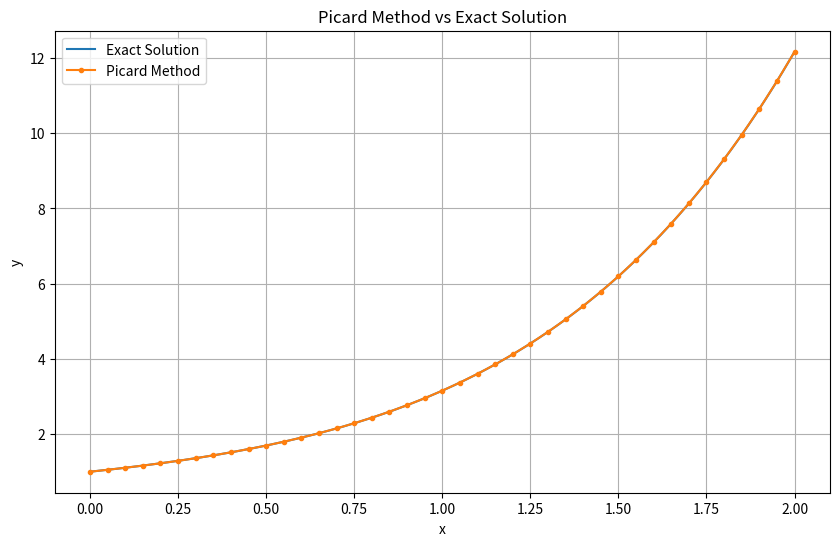

This chart was generated by the following Python code:
import math
import os
import csv
import matplotlib.pyplot as plt

# ---------------- problem definition ----------------
# dy/dx = x^2 + y,   y(0) = 1

def exact_solution(x):
    """Analytical solution, used to measure the error of the numerical method."""
    return 3 * math.exp(x) - x * x - 2 * x - 2

# ---------------- parameters ----------------
x_initial = 0
y_initial = 1
step_size = 0.05
x_final = 2

# number of points where the solution is evaluated (40 steps, same as the original code)
number_of_steps = int(round((x_final - x_initial) / step_size))

# Picard's method is not a step by step method. It builds a polynomial in x,
# and every Picard iteration makes that polynomial more accurate.
number_of_picard_iterations = 10

# ---------------- Picard's method ----------------
# y_(k+1)(x) = y(0) + integral from 0 to x of f(t, y_k(t)) dt,   with f(t, y) = t^2 + y
#
# The polynomial is stored as a list of coefficients:
# coefficients[k] is the coefficient of x^k, so [1, 1, 0, 1/3] means 1 + x + x^3/3.

# y_0(x) = y(0), a constant polynomial
coefficients = [y_initial]

print("Picard polynomials")
print()
print("y_0(x) =", coefficients)

for iteration in range(1, number_of_picard_iterations + 1):
    # Step 1: build f(t, y_k(t)) = t^2 + y_k(t)
    # (copy the coefficients of y_k and add 1 to the coefficient of t^2)
    integrand = list(coefficients)
    while len(integrand) < 3:
        integrand.append(0)
    integrand[2] = integrand[2] + 1

    # Step 2: integrate term by term from 0 to x
    # the integral of c * t^k is c / (k + 1) * x^(k+1), so the polynomial moves up one degree
    integrated = [0]
    for power in range(len(integrand)):
        integrated.append(integrand[power] / (power + 1))

    # Step 3: add the initial value y(0) (the constant term)
    integrated[0] = integrated[0] + y_initial

    coefficients = integrated

    print(f"After Picard iteration {iteration}, highest power of x = {len(coefficients) - 1}")

print()
print("Final coefficients of y(x) = c0 + c1*x + c2*x^2 + ...")
for power in range(len(coefficients)):
    print(f"c{power} = {coefficients[power]:.12f}")

def picard_value(x):
    """Evaluate the final Picard polynomial at x."""
    value = 0
    for power in range(len(coefficients)):
        value = value + coefficients[power] * x ** power
    return value

# ---------------- evaluate the polynomial at the same points as the other methods ----------------
x_values = []
y_values = []

for step_index in range(number_of_steps + 1):
    x_point = x_initial + step_index * step_size
    x_values.append(x_point)
    y_values.append(picard_value(x_point))

# ---------------- exact solution (smooth curve for plotting) ----------------
x_exact_curve = []
y_exact_curve = []

for point_index in range(2001):
    x_point = point_index * 0.001
    x_exact_curve.append(x_point)
    y_exact_curve.append(exact_solution(x_point))

# ---------------- print comparison table ----------------
print()
print("Picard Method")
print()

print("x\t\tPicard\t\tExact\t\tPicard Error")

for row_index in range(len(x_values)):
    x_point = x_values[row_index]

    numerical_value = y_values[row_index]
    exact_value = exact_solution(x_point)

    absolute_error = abs(exact_value - numerical_value)

    print(
        f"{x_point:.2f}\t\t"
        f"{numerical_value:.9f}\t"
        f"{exact_value:.9f}\t"
        f"{absolute_error:.9f}"
    )

print()
print("Number of Picard iterations:", number_of_picard_iterations)
print("Number of points evaluated:", len(x_values) - 1)

print()
print("Value at x =", x_final)
print()

print("Picard Method:")
print(y_values[-1])

print()
print("Exact Solution:")
print(exact_solution(x_final))

print()
print("Picard Method Absolute Error:")
print(abs(exact_solution(x_final) - y_values[-1]))

# ---------------- save the numerical values ----------------
# plot_all.py reads this file to draw every method in one graph.
# The results folder is created here, when the script is executed.
os.makedirs("results", exist_ok=True)

with open("results/picard.csv", "w", newline="") as csv_file:
    writer = csv.writer(csv_file)
    writer.writerow(["x", "y"])
    for row_index in range(len(x_values)):
        writer.writerow([x_values[row_index], y_values[row_index]])

# ---------------- plot ----------------
plt.figure(figsize=(10, 6))

plt.plot(x_exact_curve, y_exact_curve, label="Exact Solution")
plt.plot(x_values, y_values, marker="o", markersize=3, label="Picard Method")

plt.xlabel("x")
plt.ylabel("y")
plt.title("Picard Method vs Exact Solution")
plt.legend()
plt.grid(True)

plt.savefig("results/picard.png", dpi=300, bbox_inches="tight")

plt.show()
